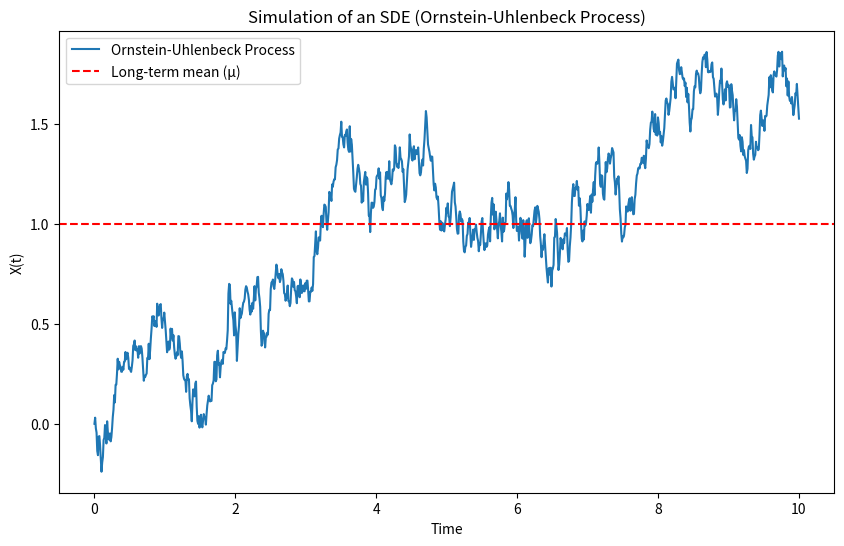

This figure's Python source:
import numpy as np
import matplotlib.pyplot as plt
'''
This PDE is called Ornstein-Uhlenbeck process
The model is a "revert to the mean" model

It is simulated using the Euler-Maruyama simulation method
'''



# Parameters
theta = 0.7   # Mean reversion strength
mu = 1.0      # Long-term mean
sigma = 0.5   # Volatility
X0 = 0        # Initial condition
T = 10        # Total time
dt = 0.01     # Time step
N = int(T / dt)  # Number of steps

# Time grid
t = np.linspace(0, T, N)

# Initialize solution array
X = np.zeros(N)
X[0] = X0

# Simulate Brownian motion
dB = np.sqrt(dt) * np.random.normal(0, 1, N-1)

# Euler-Maruyama simulation
for i in range(1, N):
    drift = theta * (mu - X[i-1]) * dt
    diffusion = sigma * dB[i-1]
    X[i] = X[i-1] + drift + diffusion

# Plot the result
plt.figure(figsize=(10, 6))
plt.plot(t, X, label="Ornstein-Uhlenbeck Process")
plt.axhline(mu, color='red', linestyle='--', label="Long-term mean (μ)")
plt.xlabel("Time")
plt.ylabel("X(t)")
plt.title("Simulation of an SDE (Ornstein-Uhlenbeck Process)")
plt.legend()
plt.show()
